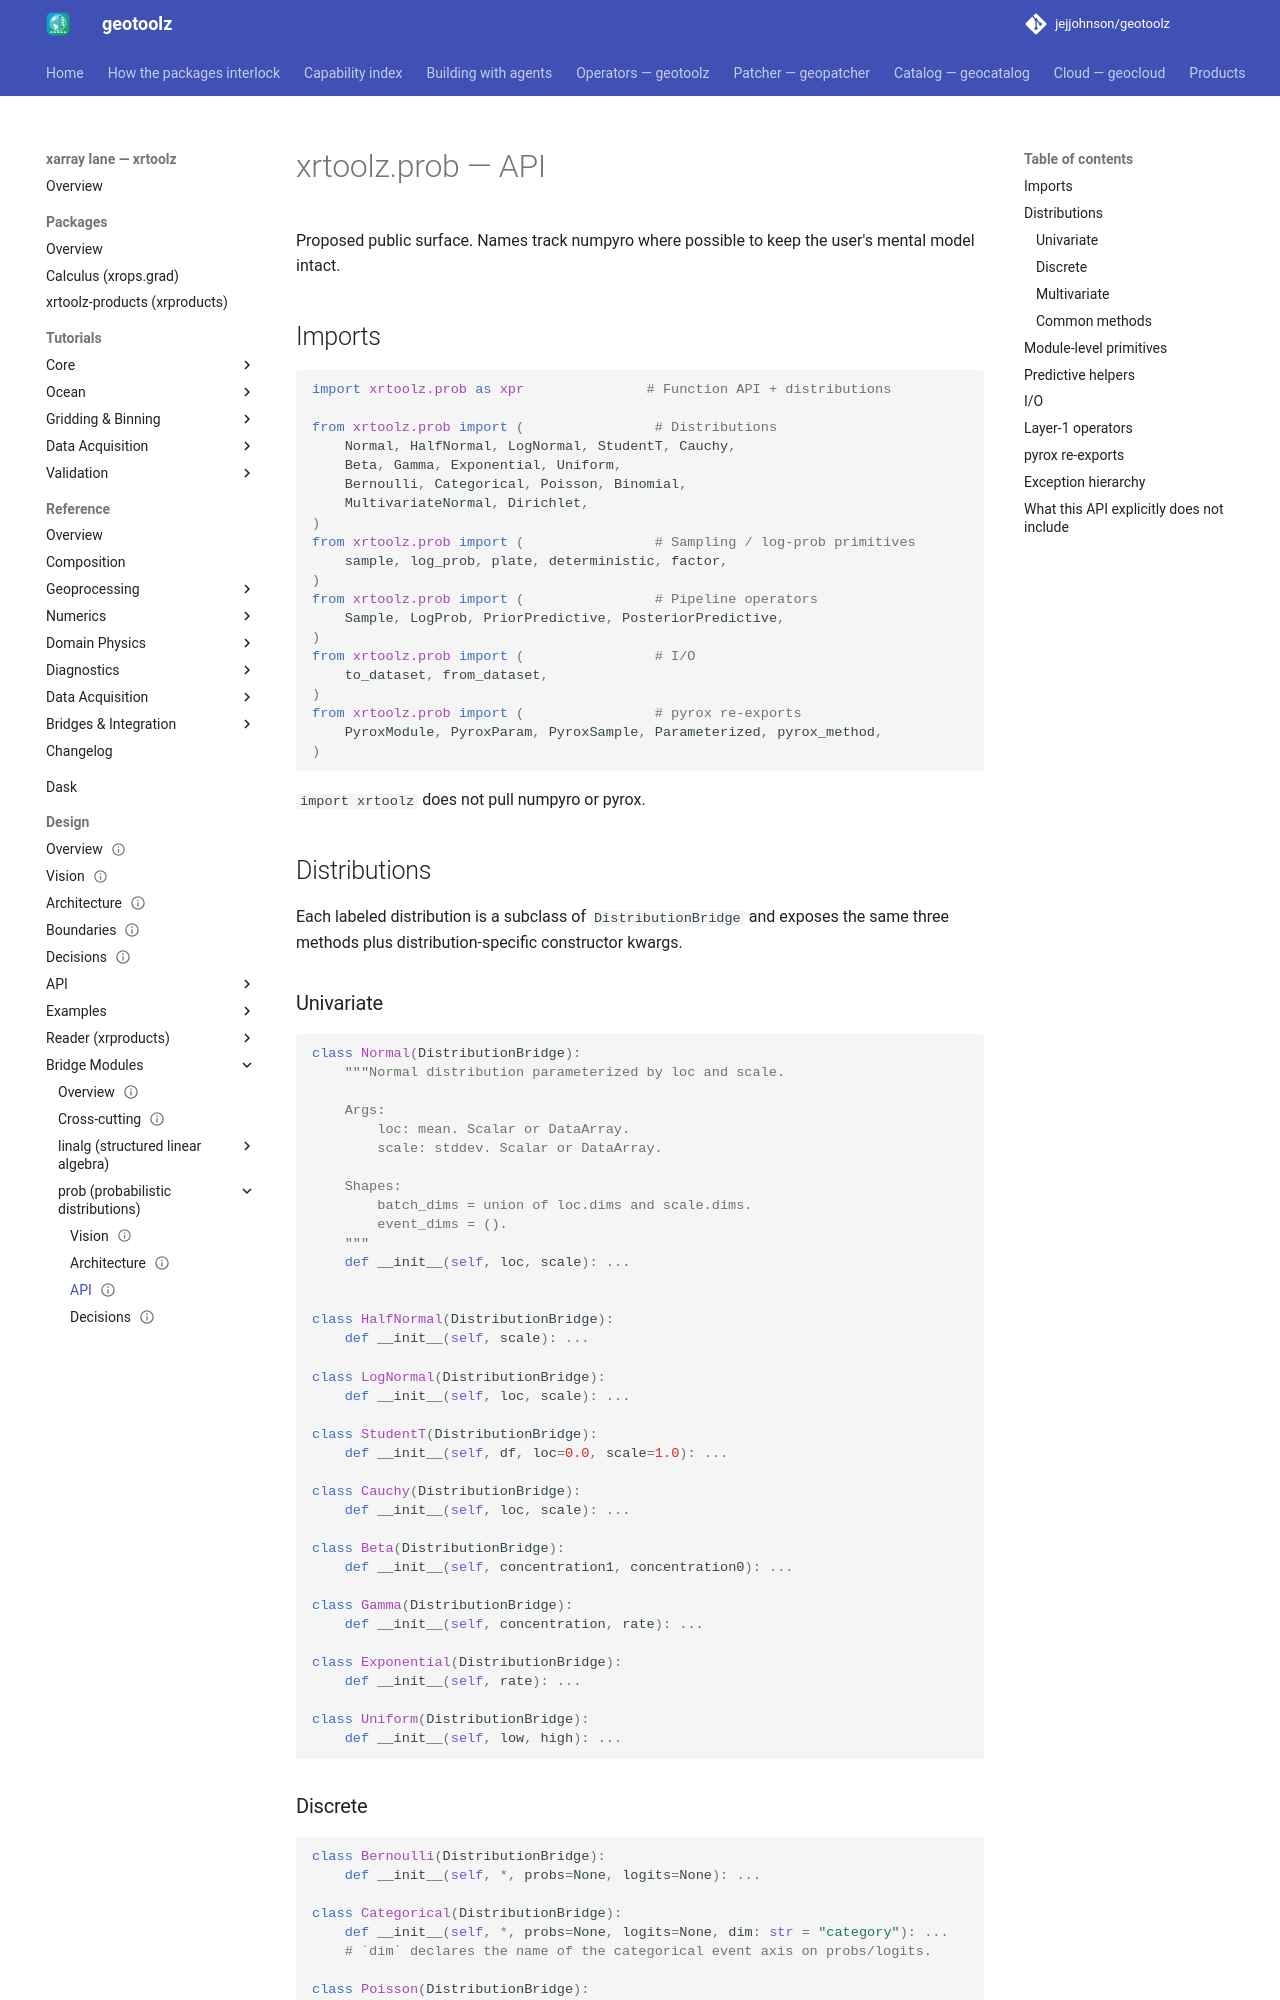

repository: jejjohnson/geotoolz · page: xarray/design/bridges/prob/api/index.html · generator: mkdocs

---
status: draft
version: 0.1.0
---

# xrtoolz.prob — API

Proposed public surface. Names track numpyro where possible to keep
the user's mental model intact.

## Imports

```python
import xrtoolz.prob as xpr               # Function API + distributions

from xrtoolz.prob import (                # Distributions
    Normal, HalfNormal, LogNormal, StudentT, Cauchy,
    Beta, Gamma, Exponential, Uniform,
    Bernoulli, Categorical, Poisson, Binomial,
    MultivariateNormal, Dirichlet,
)
from xrtoolz.prob import (                # Sampling / log-prob primitives
    sample, log_prob, plate, deterministic, factor,
)
from xrtoolz.prob import (                # Pipeline operators
    Sample, LogProb, PriorPredictive, PosteriorPredictive,
)
from xrtoolz.prob import (                # I/O
    to_dataset, from_dataset,
)
from xrtoolz.prob import (                # pyrox re-exports
    PyroxModule, PyroxParam, PyroxSample, Parameterized, pyrox_method,
)
```

`import xrtoolz` does not pull numpyro or pyrox.

## Distributions

Each labeled distribution is a subclass of `DistributionBridge` and
exposes the same three methods plus distribution-specific
constructor kwargs.

### Univariate

```python
class Normal(DistributionBridge):
    """Normal distribution parameterized by loc and scale.

    Args:
        loc: mean. Scalar or DataArray.
        scale: stddev. Scalar or DataArray.

    Shapes:
        batch_dims = union of loc.dims and scale.dims.
        event_dims = ().
    """
    def __init__(self, loc, scale): ...


class HalfNormal(DistributionBridge):
    def __init__(self, scale): ...

class LogNormal(DistributionBridge):
    def __init__(self, loc, scale): ...

class StudentT(DistributionBridge):
    def __init__(self, df, loc=0.0, scale=1.0): ...

class Cauchy(DistributionBridge):
    def __init__(self, loc, scale): ...

class Beta(DistributionBridge):
    def __init__(self, concentration1, concentration0): ...

class Gamma(DistributionBridge):
    def __init__(self, concentration, rate): ...

class Exponential(DistributionBridge):
    def __init__(self, rate): ...

class Uniform(DistributionBridge):
    def __init__(self, low, high): ...
```

### Discrete

```python
class Bernoulli(DistributionBridge):
    def __init__(self, *, probs=None, logits=None): ...

class Categorical(DistributionBridge):
    def __init__(self, *, probs=None, logits=None, dim: str = "category"): ...
    # `dim` declares the name of the categorical event axis on probs/logits.

class Poisson(DistributionBridge):
    def __init__(self, rate): ...

class Binomial(DistributionBridge):
    def __init__(self, total_count, *, probs=None, logits=None): ...
```
